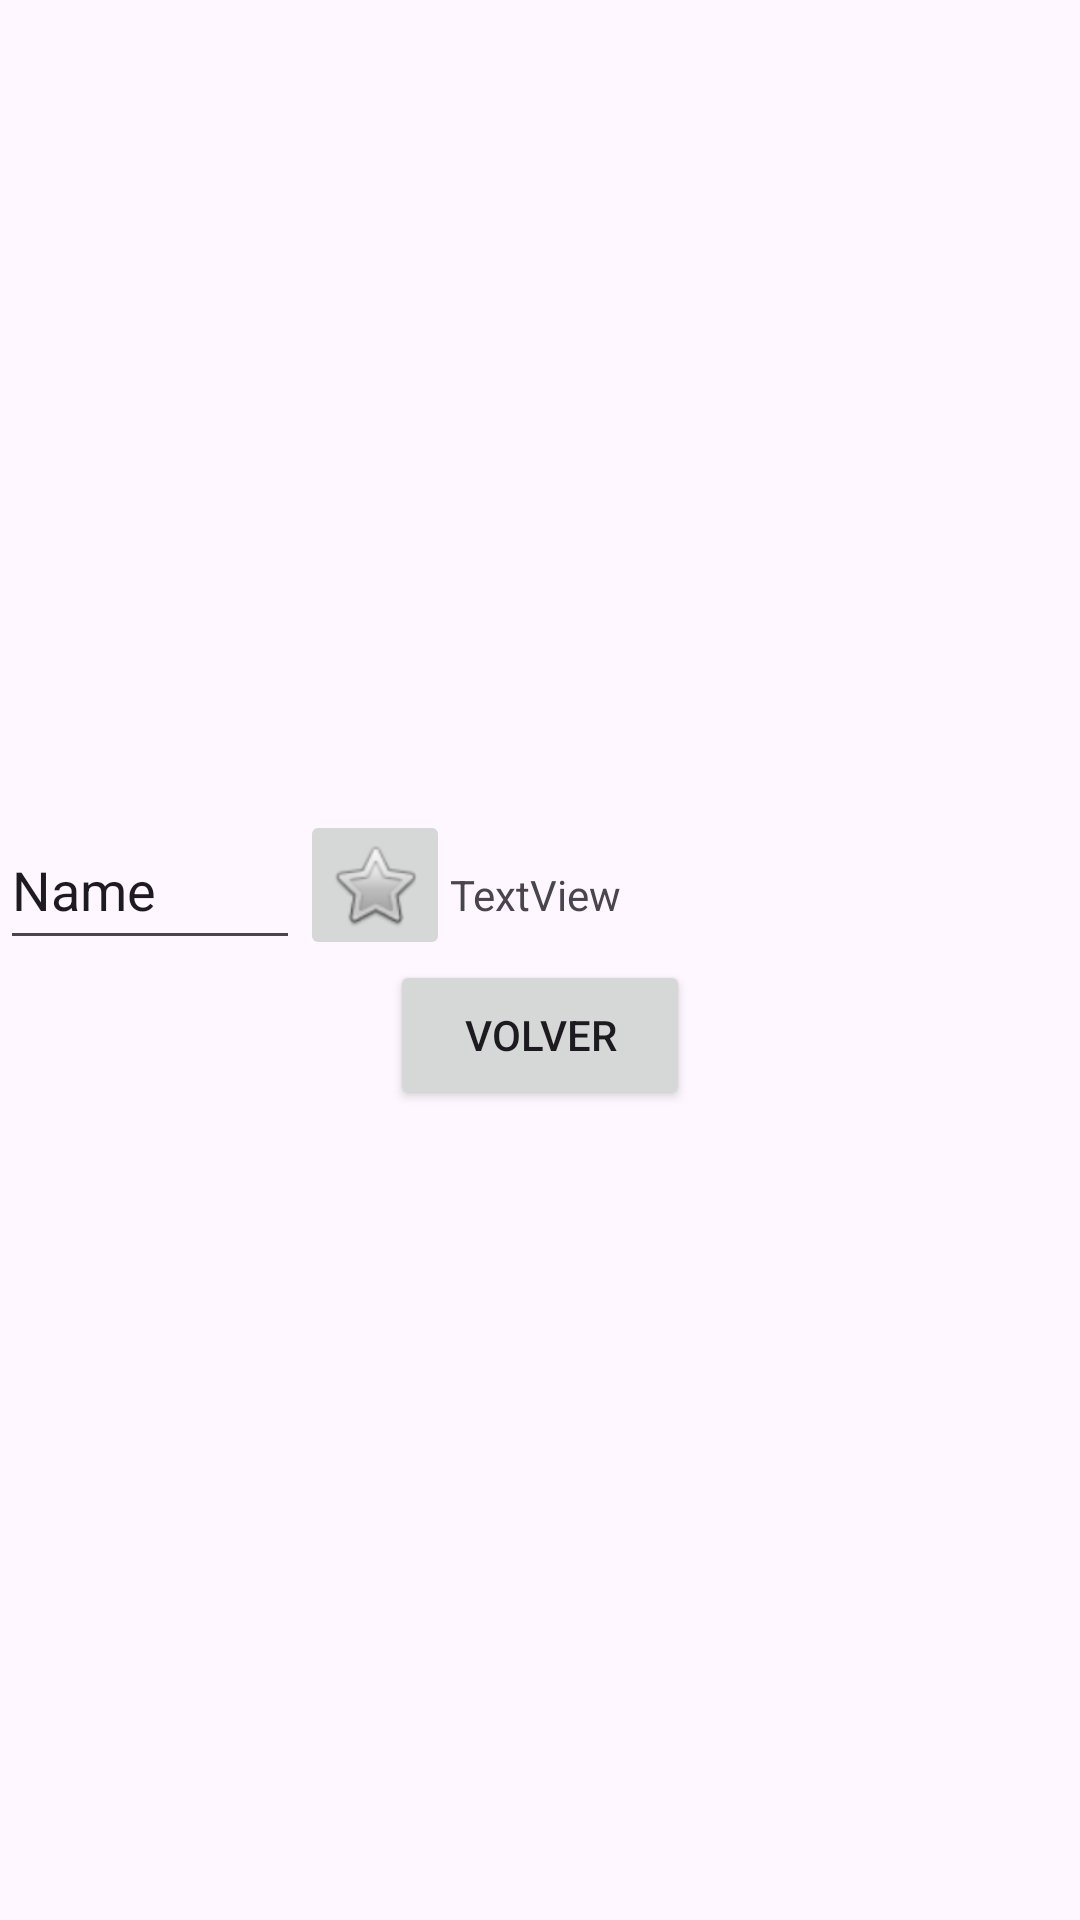

Here is an Android app screen rendered from its layout file. Give the layout XML and the strings, colors and styles it references.
<!-- AndroidManifest.xml: application theme Theme.ADM_PERSONAL -->
<!-- res/layout/activity_permisos.xml -->
<?xml version="1.0" encoding="utf-8"?>
<LinearLayout xmlns:android="http://schemas.android.com/apk/res/android"
    xmlns:app="http://schemas.android.com/apk/res-auto"
    xmlns:tools="http://schemas.android.com/tools"
    android:layout_width="match_parent"
    android:layout_height="match_parent"
    android:gravity="center"
    android:orientation="vertical"
    tools:context=".ActivityPermisos">

    <LinearLayout
        android:layout_width="match_parent"
        android:layout_height="wrap_content"
        android:orientation="horizontal">

        <EditText
            android:id="@+id/editTextText3"
            android:layout_width="100dp"
            android:layout_height="50dp"
            android:ems="10"
            android:inputType="text"
            android:text="Name" />

        <ImageButton
            android:id="@+id/imageButton2"
            android:layout_width="50dp"
            android:layout_height="50dp"
            android:contentDescription="boton de busqueda"
            android:src="@android:drawable/btn_star" />

        <TextView
            android:id="@+id/textView"
            android:layout_width="250dp"
            android:layout_height="50dp"
            android:text="TextView" />

    </LinearLayout>

    <Button
        android:id="@+id/button12"
        android:layout_width="100dp"
        android:layout_height="50dp"
        android:text="volver" />
</LinearLayout>
<!-- resources referenced by this layout -->
<resources>
  <style name="Theme.ADM_PERSONAL" parent="Base.Theme.ADM_PERSONAL" />
  <style name="Base.Theme.ADM_PERSONAL" parent="Theme.Material3.DayNight.NoActionBar">
          
          
      </style>
</resources>
